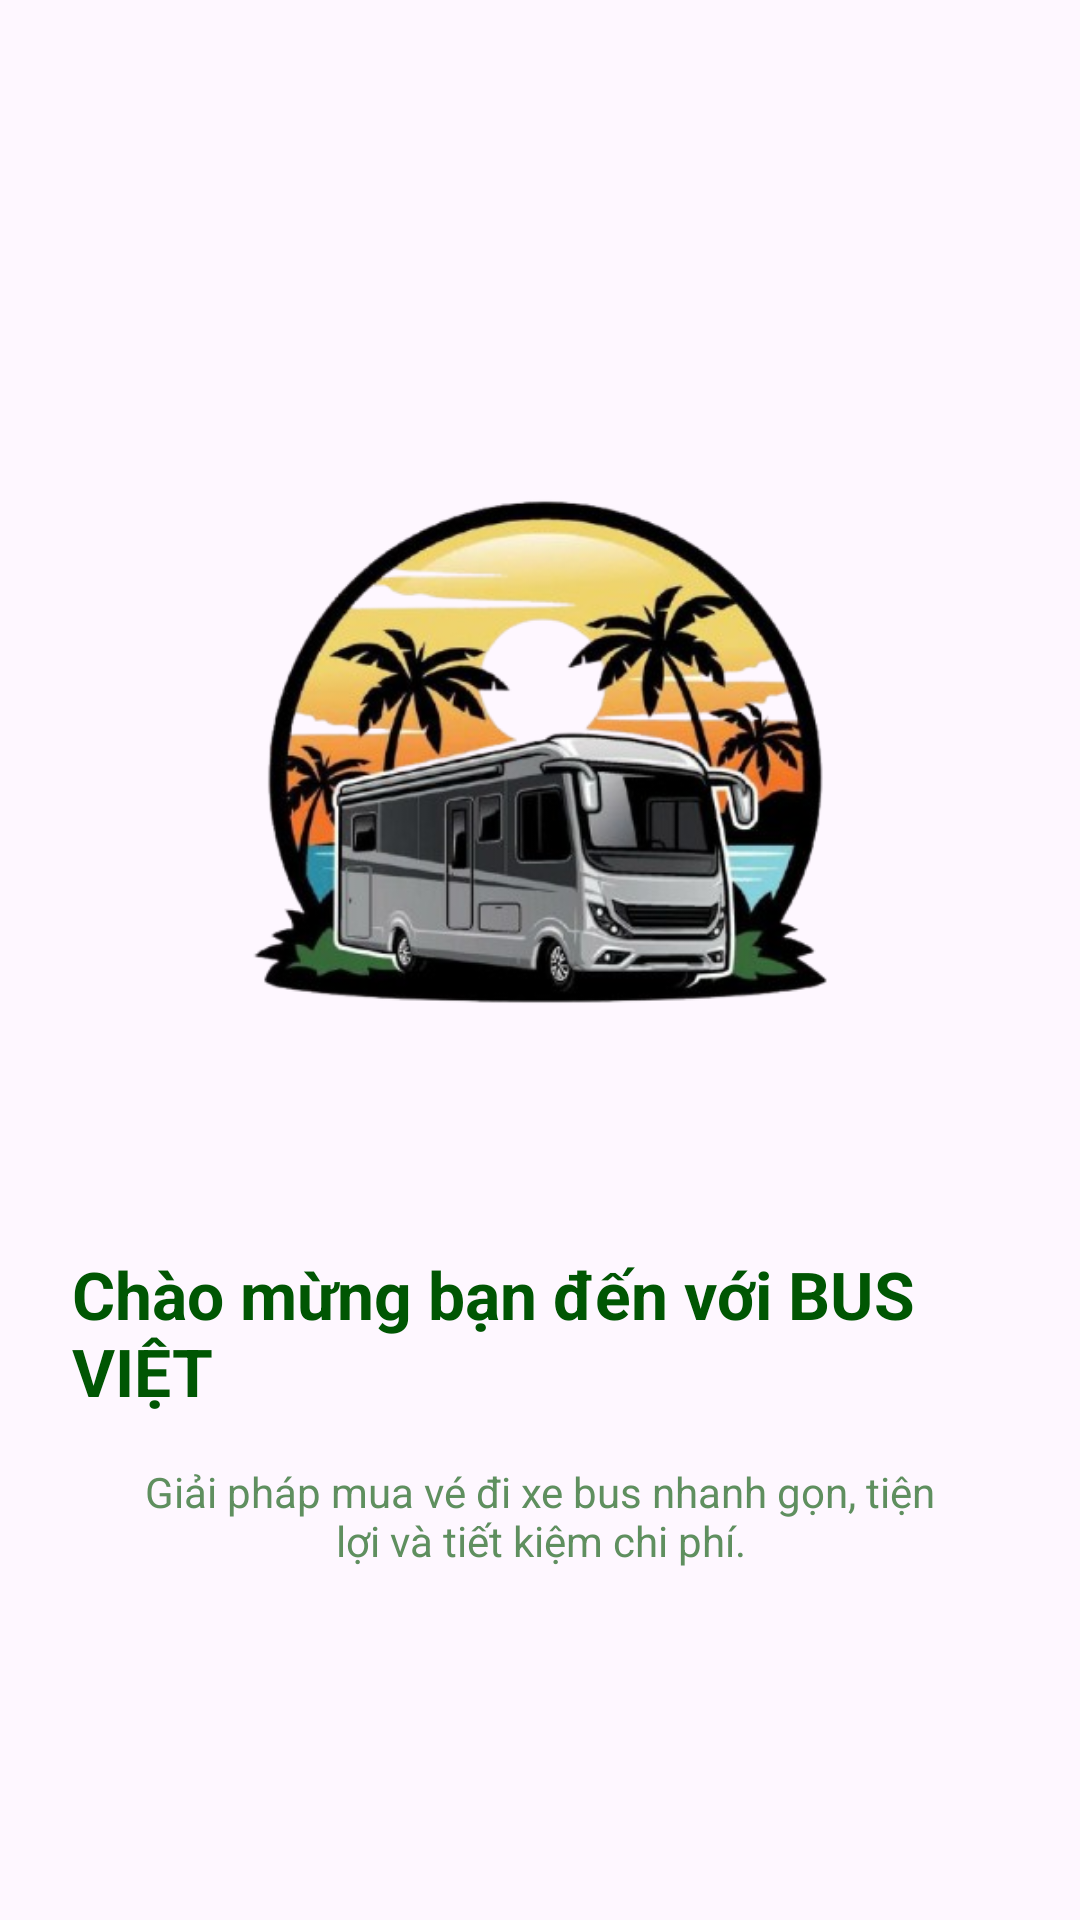

The Android layout XML behind this screen, and the referenced resources:
<!-- AndroidManifest.xml: application theme Theme.BusViet -->
<!-- res/layout/fragment_home.xml -->
<?xml version="1.0" encoding="utf-8"?>
<LinearLayout xmlns:android="http://schemas.android.com/apk/res/android"
    android:layout_width="match_parent"
    android:layout_height="match_parent"
    android:background="@drawable/bg_gradient"
    android:gravity="center"
    android:orientation="vertical"
    android:padding="24dp">

    <ImageView
        android:layout_width="300dp"
        android:layout_height="300dp"
        android:src="@drawable/ic_bus_logo" />

    <TextView
        android:layout_width="wrap_content"
        android:layout_height="wrap_content"
        android:paddingTop="16dp"
        android:text="Chào mừng bạn đến với BUS VIỆT"
        android:textColor="#005603"
        android:textSize="22sp"
        android:textStyle="bold" />

    <TextView
        android:layout_width="wrap_content"
        android:layout_height="wrap_content"
        android:padding="16dp"
        android:text="Giải pháp mua vé đi xe bus nhanh gọn, tiện lợi và tiết kiệm chi phí."
        android:textAlignment="center"
        android:textColor="#5f8f5f" />


</LinearLayout>
<!-- resources referenced by this layout -->
<resources>
  <!-- drawable ic_bus_logo: png bitmap (drawable, 157223 bytes) -->
  <style name="Theme.BusViet" parent="Base.Theme.BusViet" />
  <style name="Base.Theme.BusViet" parent="Theme.Material3.DayNight.NoActionBar">
          
          
      </style>
</resources>
